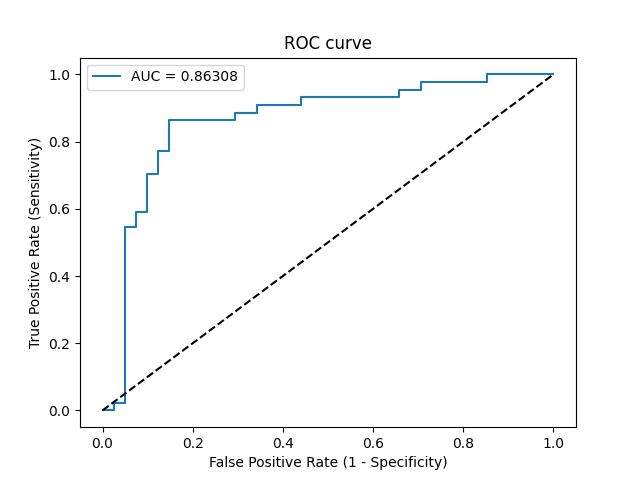

Values plotted in this chart, from the file beside it:
Threshold, Sensitivity, Specificity, NPV, PPV
inf, 0.0, 1.0, 0.4824, 0
0.6735, 0.0, 0.9756, 0.4762, 0.0
0.6602, 0.02273, 0.9756, 0.4819, 0.5
0.5445, 0.02273, 0.9512, 0.4756, 0.3333
0.4791, 0.5455, 0.9512, 0.661, 0.9231
0.4791, 0.5455, 0.9268, 0.6552, 0.8889
0.4734, 0.5909, 0.9268, 0.6786, 0.8966
0.473, 0.5909, 0.9024, 0.6727, 0.8667
0.4661, 0.7045, 0.9024, 0.74, 0.8857
0.4656, 0.7045, 0.878, 0.7347, 0.8611
0.4578, 0.7727, 0.878, 0.7826, 0.8718
0.4554, 0.7727, 0.8537, 0.7778, 0.85
0.4431, 0.8636, 0.8537, 0.8537, 0.8636
0.413, 0.8636, 0.7073, 0.8286, 0.76
0.4074, 0.8864, 0.7073, 0.8529, 0.7647
0.4012, 0.8864, 0.6585, 0.8438, 0.7358
0.4003, 0.9091, 0.6585, 0.871, 0.7407
0.3868, 0.9091, 0.561, 0.8519, 0.6897
0.3792, 0.9318, 0.561, 0.8846, 0.6949
0.24, 0.9318, 0.3415, 0.8235, 0.6029
0.2368, 0.9545, 0.3415, 0.875, 0.6087
0.2196, 0.9545, 0.2927, 0.8571, 0.5915
0.2171, 0.9773, 0.2927, 0.9231, 0.5972
0.09698, 0.9773, 0.1463, 0.8571, 0.5513
0.08242, 1.0, 0.1463, 1.0, 0.557
4.545040829189839e-99, 1.0, 0.0, 0, 0.5176
